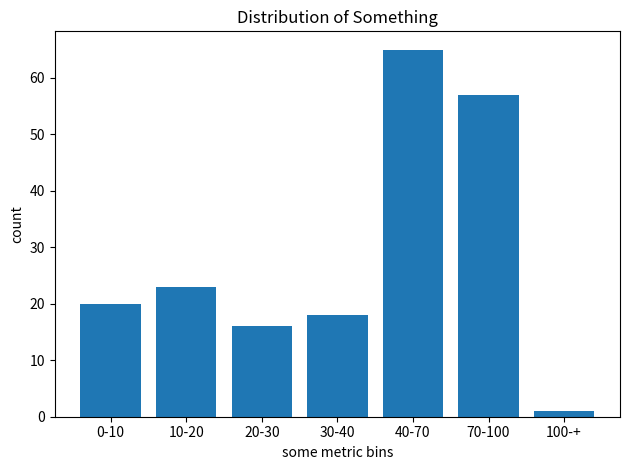

Write the Python code that produced this figure.
from random import randint
import matplotlib.pyplot as plt


def compute_histogram_bins(data=[], bins=[]):
    """
        Question 1:
        Given:
            - data, a list of numbers you want to plot a histogram from,
            - bins, a list of sorted numbers that represents your histogram
              bin thresdholds,
        return a data structure that can be used as input for plot_histogram
        to plot a histogram of data with buckets bins.
        You are not allowed to use external libraries other than those already
        imported.
    """
    bin_ranges = []
    range_tuple = zip(bins[:-1], bins[1:])
    for bin_left_range, bin_right_range in range_tuple:
        bin_ranges.append(str(bin_left_range) + "-" + str(bin_right_range))
    bin_ranges.append(str(bins[-1])+"-+")

    count_bins = [0 for bin in bins]
    for x in data:
        bin_number = 0
        for y in bins:
            if x >= y:
                bin_number = bins.index(y)
        count_bins[bin_number] += 1

    return bin_ranges, count_bins


def plot_histogram(bins_count):
    """
        Question 1:
        Implement this function that plots a histogram from the data
        structure you returned from compute_histogram_bins. We recommend using
        matplotlib.pyplot but you are free to use whatever package you prefer.
        You are also free to provide any graphical representation enhancements
        to your output.
    """
    plt.bar(x=bins_count[0], height=bins_count[1])
    plt.title("Distribution of Something")
    plt.xlabel("some metric bins")
    plt.ylabel("count")
    plt.tight_layout()
    plt.show()


if __name__ == "__main__":
    # EXAMPLE:

    # inputs
    data = [randint(0, 100) for x in range(200)]
    bins = [0, 10, 20, 30, 40, 70, 100]
    print(data)

    # compute the bins count
    histogram_bins = compute_histogram_bins(data=data, bins=bins)
    print(histogram_bins)

    # plot the histogram given the bins count above
    plot_histogram(histogram_bins)
